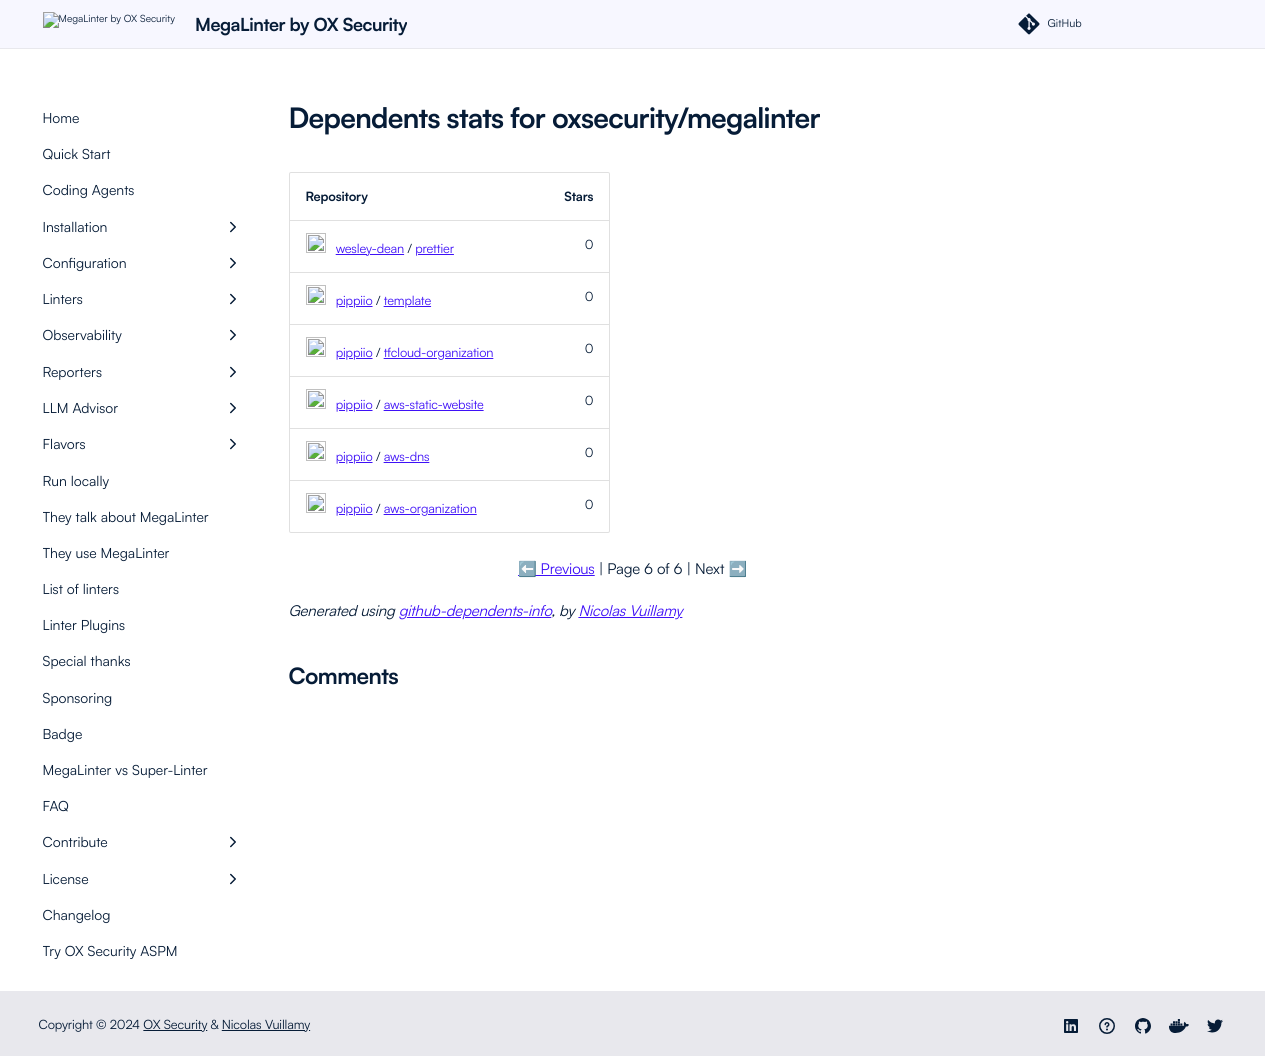

repository: oxsecurity/megalinter · page: beta/used-by-stats-6/index.html · generator: mkdocs

# Dependents stats for oxsecurity/megalinter

| Repository                                                                                                                                                                                                                                       | Stars |
|:-------------------------------------------------------------------------------------------------------------------------------------------------------------------------------------------------------------------------------------------------|------:|
| <img class="avatar mr-2" src="https://avatars.githubusercontent.com/u/9680323?s=40&v=4" width="20" height="20" alt="">  &nbsp; [wesley-dean](https://github.com/wesley-dean) / [prettier](https://github.com/wesley-dean/prettier)               |     0 |
| <img class="avatar mr-2" src="https://avatars.githubusercontent.com/u/107622934?s=40&v=4" width="20" height="20" alt="">  &nbsp; [pippiio](https://github.com/pippiio) / [template](https://github.com/pippiio/template)                         |     0 |
| <img class="avatar mr-2" src="https://avatars.githubusercontent.com/u/107622934?s=40&v=4" width="20" height="20" alt="">  &nbsp; [pippiio](https://github.com/pippiio) / [tfcloud-organization](https://github.com/pippiio/tfcloud-organization) |     0 |
| <img class="avatar mr-2" src="https://avatars.githubusercontent.com/u/107622934?s=40&v=4" width="20" height="20" alt="">  &nbsp; [pippiio](https://github.com/pippiio) / [aws-static-website](https://github.com/pippiio/aws-static-website)     |     0 |
| <img class="avatar mr-2" src="https://avatars.githubusercontent.com/u/107622934?s=40&v=4" width="20" height="20" alt="">  &nbsp; [pippiio](https://github.com/pippiio) / [aws-dns](https://github.com/pippiio/aws-dns)                           |     0 |
| <img class="avatar mr-2" src="https://avatars.githubusercontent.com/u/107622934?s=40&v=4" width="20" height="20" alt="">  &nbsp; [pippiio](https://github.com/pippiio) / [aws-organization](https://github.com/pippiio/aws-organization)         |     0 |

<div align="center"><a href="used-by-stats-5.md">⬅ Previous</a> | <span>Page 6 of 6</span> | <span>Next ➡</span></div>


_Generated using [github-dependents-info](https://github.com/nvuillam/github-dependents-info), by [Nicolas Vuillamy](https://github.com/nvuillam)_
